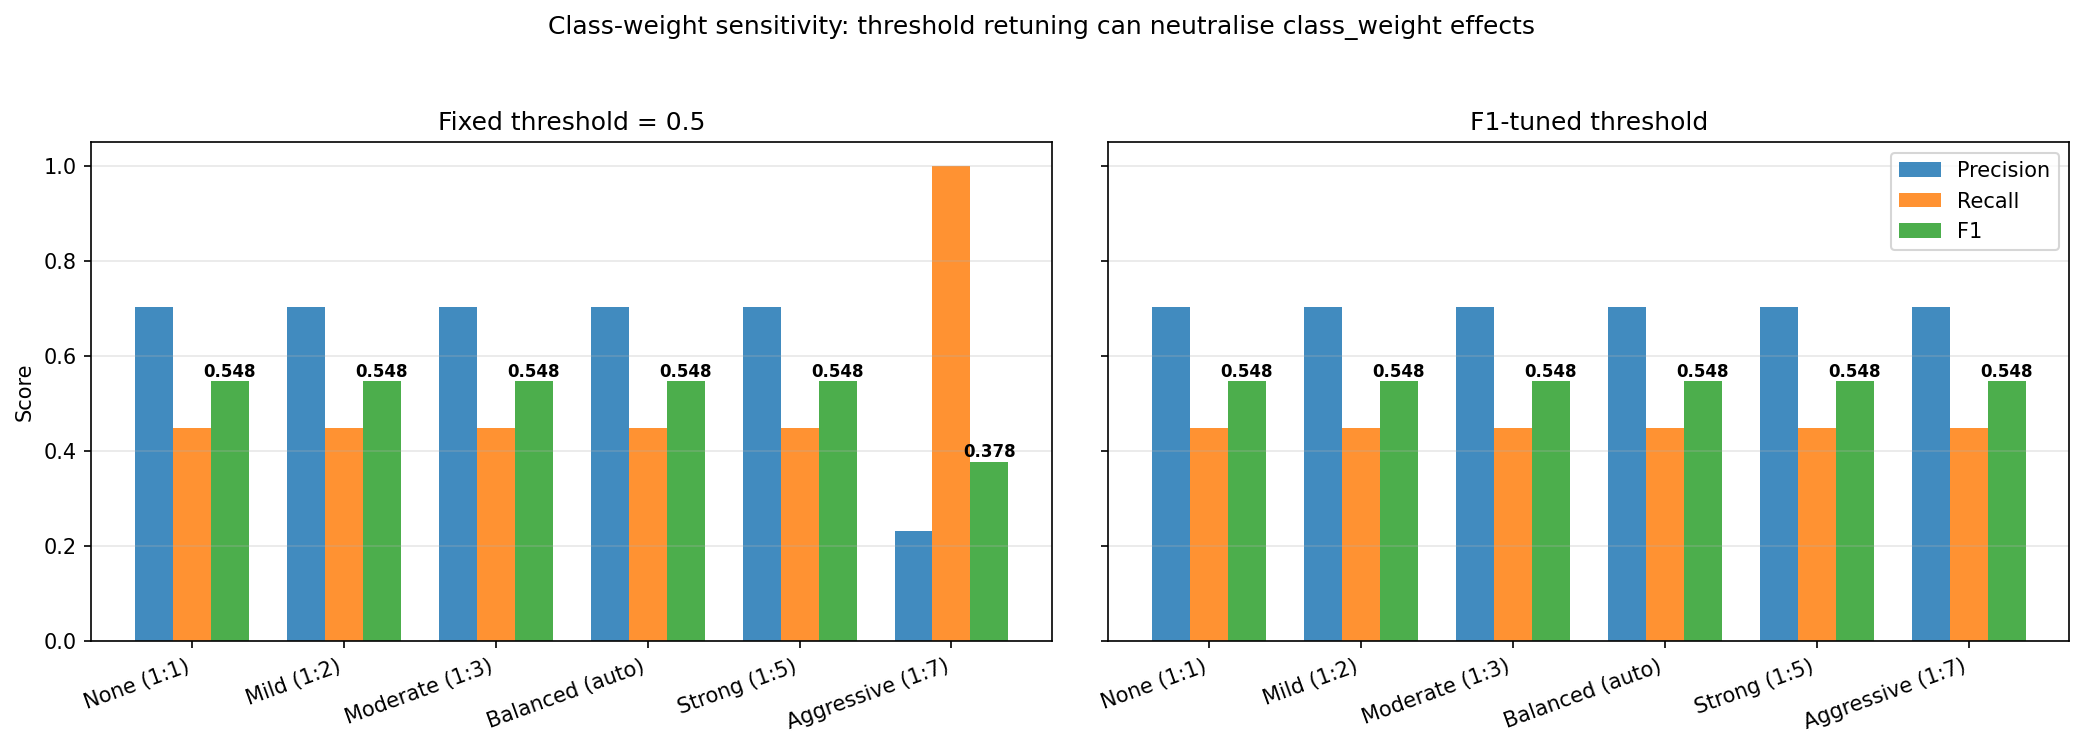

The data file committed next to this chart (first rows):
Mode, Class weight, Precision, Recall, F1
fixed_0.5, None (1:1), 0.7022, 0.4487, 0.5476
fixed_0.5, Mild (1:2), 0.7022, 0.4487, 0.5476
fixed_0.5, Moderate (1:3), 0.7022, 0.4487, 0.5476
fixed_0.5, Balanced (auto), 0.7022, 0.4487, 0.5476
fixed_0.5, Strong (1:5), 0.7022, 0.4487, 0.5476
fixed_0.5, Aggressive (1:7), 0.2327, 1.0, 0.3776
f1_tuned, None (1:1), 0.7022, 0.4487, 0.5476
f1_tuned, Mild (1:2), 0.7022, 0.4487, 0.5476
f1_tuned, Moderate (1:3), 0.7022, 0.4487, 0.5476
f1_tuned, Balanced (auto), 0.7022, 0.4487, 0.5476
f1_tuned, Strong (1:5), 0.7022, 0.4487, 0.5476
f1_tuned, Aggressive (1:7), 0.7022, 0.4487, 0.5476
